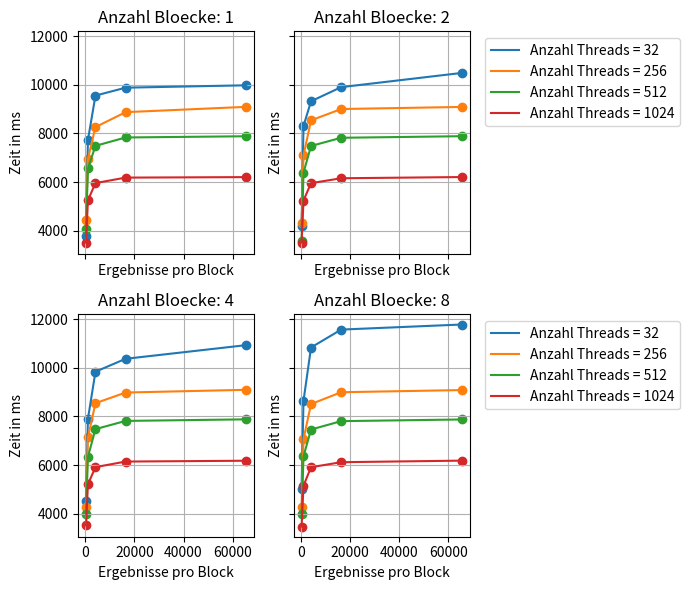

Source code (Python):
# -*- coding: utf-8 -*-
"""
Created on Sun May 21 19:21:45 2017

[redacted]
"""

import numpy as np
import matplotlib.pyplot as plt
from matplotlib import rcParams
rcParams.update({'figure.autolayout': True})
rcParams['figure.figsize'] = 7, 6

#size = np.multiply(np.arange(1,11), np.power(2, 27))
tArray = np.array((32, 256, 512, 1024))
bArray = np.array((1,2,4,8))
cArray = np.array((256, 1024, 4096, 16384, 65536))
xaxis = cArray
#xaxis = (np.arange(32) +1 )* 32
#xaxis = np.power(2, np.arange(11))

#measuring results
#resultsd2hunified= np.array(((42.0468,21.0862,14.0966,10.6007,8.53908,7.15212,6.13771,5.35744,4.80669,4.35236,3.97191,3.6456,3.39006,3.15665,2.95694,2.77213,2.62678,2.49054,2.36475,2.24695,2.157,2.06565,1.98658,1.90318,1.84874,1.78628,1.72601,1.66145,1.62614,1.57729,1.53398,1.48152),(21.0883,10.5728,7.11558,5.32338,4.30665,3.62923,3.12605,2.73491,2.46135,2.22667,2.03319,1.87008,1.7465,1.62551,1.53075,1.43409,1.37455,1.30952,1.25266,1.19536,1.15847,1.11601,1.08035,1.0392,1.01555,0.980526,0.950575,0.919839,0.901532,0.87627,0.855656,0.828594),(14.0892,7.11036,4.74588,3.60701,2.91815,2.45158,2.1135,1.86185,1.67405,1.51691,1.39174,1.28797,1.21333,1.14255,1.07946,1.02149,0.978968,0.932346,0.891365,0.852514,0.828545,0.797285,0.771548,0.744572,0.73223,0.712422,0.692633,0.670884,0.65859,0.641241,0.625269,0.609007),(10.5802,5.31883,3.59741,2.71311,2.20938,1.86096,1.60617,1.41093,1.28475,1.17574,1.08562,1.00965,0.952264,0.893734,0.843507,0.799963,0.770293,0.73701,0.70941,0.683883,0.664016,0.63987,0.61824,0.597763,0.586372,0.569921,0.553578,0.53741,0.529855,0.516517,0.503108,0.469825)))


###########TODO 
#resultsh2dunified = np.array(((42.0506,21.0859,14.0977,10.6014,8.53246,7.14858,6.1336,5.35601,4.80231,4.3495,3.97016,3.64763,3.39462,3.15905,2.9595,2.77747,2.62916,2.49378,2.36778,2.2519,2.15784,2.06747,1.9887,1.90722,1.85041,1.78741,1.72702,1.66538,1.62816,1.57721,1.53363,1.48628),(21.0318,10.5737,7.11145,5.31906,4.30054,3.62079,3.12323,2.74068,2.464,2.22898,2.03305,1.87011,1.74381,1.62671,1.52915,1.43615,1.37585,1.31209,1.25409,1.20079,1.15853,1.11405,1.07511,1.03574,1.00927,0.978097,0.947257,0.92025,0.903101,0.879186,0.859407,0.834743),(14.0702,7.10753,4.74118,3.60728,2.91437,2.45552,2.11575,1.86376,1.6725,1.51784,1.39184,1.29052,1.21612,1.14104,1.07611,1.01701,0.974529,0.9302,0.89122,0.856223,0.831248,0.801768,0.773573,0.745422,0.729557,0.709002,0.688508,0.669497,0.658319,0.641678,0.625448,0.609671),(10.5662,5.31638,3.60067,2.7162,2.21142,1.85944,1.60437,1.41545,1.2864,1.17688,1.08398,1.00518,0.949749,0.894237,0.84889,0.802002,0.773029,0.738783,0.708354,0.67888,0.661314,0.639604,0.619332,0.597003,0.586632,0.570287,0.553147,0.539463,0.530637,0.516946,0.504556,0.480907)))

#resultsh2dunified = np.array(((27.7299,16.8099,12.7953,9.71136,8.15447,7.36201,6.71706,6.30663,5.92474,5.73942,5.47573,5.34291,5.16372,5.05228,4.94947,4.88315,4.80142,4.73021,4.65562,4.58154,4.53467,4.49067,4.45159,4.40729,4.38016,4.34874,4.31016,4.2565,4.23678,4.21371,4.20089,4.17431),(15.712,9.57024,7.35806,6.31578,5.6812,5.33574,5.06942,4.83868,4.68452,4.57453,4.4656,4.37136,4.31281,4.25967,4.2118,4.1547,4.1146,4.08381,4.05928,4.03125,4.00124,3.97586,3.9606,3.93657,3.91762,3.90697,4.19263,4.38573,4.37035,4.35417,4.34571,4.32338),(12.5899,7.87951,6.47778,5.82593,5.45073,5.21798,5.04363,4.91057,4.82356,4.74385,4.65987,4.60243,4.56259,4.51467,4.47736,4.44112,4.41967,4.39646,4.37785,4.3691,4.34749,4.29917,4.27366,4.25967,4.17805,4.12875,4.10472,4.09269,4.06762,4.02479,4.00222,3.97976),(10.1468,6.78956,5.8379,5.35588,5.09192,4.92732,4.78273,4.67991,4.60339,4.55782,4.10176,3.93615,3.90095,3.87738,3.85107,3.81776,3.79811,3.78606,3.73558,3.71918,3.70738,3.68763,3.67617,3.65479,3.6588,3.64589,3.64175,3.62978,3.62498,3.62223,3.61342,3.61542)))

#resultsd2hunified = np.array(((27.4427,16.8236,12.7415,10.2739,8.89178,7.88617,7.25899,6.7949,6.45912,6.21943,6.00907,5.82589,5.68535,5.58913,5.46642,5.37403,5.27113,5.22516,5.16263,5.11523,5.05342,5.00848,4.967,4.91938,4.89257,4.86409,4.84562,4.8054,4.78812,4.76841,4.72273,4.692),(16.4225,10.4789,7.86553,6.80683,6.22431,5.83598,5.56084,5.35564,5.20881,5.10242,4.98705,4.9088,4.85137,4.79202,4.74275,4.67872,4.63764,4.60028,4.56947,4.5375,4.51276,4.47654,4.46502,4.44567,4.4421,4.42853,4.41108,4.38533,4.36463,4.35223,4.34136,4.3321),(12.4166,7.87659,6.46751,5.83214,5.4549,5.21328,5.03327,4.90655,4.82403,4.73488,4.65318,4.59817,4.56007,4.51025,4.4757,4.44279,4.44013,4.4176,4.40224,4.36929,4.34087,4.29198,4.27286,4.25308,4.18865,4.12604,4.09472,4.0985,4.0771,4.02231,3.99223,3.97951),(10.0746,6.79117,5.84922,5.36458,5.09574,4.91857,4.77878,4.68733,4.61325,4.55795,4.50121,4.46023,4.41931,4.39007,4.3595,4.32837,4.26591,4.25548,4.10855,4.05533,4.07474,4.04706,4.01704,3.99084,4.01094,4.01691,3.99847,3.99005,3.99999,3.98518,3.97226,3.98275)))

#results = np.array((((0.677408,1.28083,4.31754,16.6236,65.8321),(0.581696,1.26035,4.42307,16.6347,65.4141),(0.578816,1.28339,4.19341,15.781,62.4905),(0.476672,1.25744,4.1521,15.1244,55.7451)),((0.58672,1.63622,4.8911,18.8402,73.4862),(0.598656,.43821,4.79306,18.1973,72.0267),(0.58816,1.46346,4.87738,18.2249,72.0243),(0.604128,1.45014,4.86886,18.1997,72.0932)),((0.627264,1.60682,5.47149,20.944,83.1291),(0.65648,1.60096,5.46966,20.9536,83.1196),(0.637248,1.60083,5.50893,20.9292,83.144),(0.63344,1.61146,5.53363,20.978,83.1694)),((0.724736,1.94749,6.81002,26.4999,105.662),(0.72112,1.95635,6.8192,26.6179,105.589),(0.727872,1.97629,6.89901,26.6579,106.094),(0.736768,1.98304,6.95309,26.7829,105.988))))
results = np.array((((0.680032,1.32554,4.28688,16.582,65.6776),(0.61088,1.23338,4.3940,16.5456,62.4939),(0.565728,1.29696,4.16211,15.7969,59.9413),(0.510144,1.18547,3.77994,14.1572,55.6249)),((0.576352,1.47299,4.95933,18.4633,72.0794),(0.59568,1.44358,4.79837,18.1992,72.1068),(0.599168,1.43478,4.79283,18.2353,72.0432),(0.600416,1.44995,4.8128,18.2098,72.1269)),((0.626304,1.5615,5.46925,20.9172,83.1336),(0.716832,1.60406,5.47315,20.9506,83.1111),(0.639232,1.61642,5.47619,20.9578,83.1434),(0.644448,1.60998,5.48787,20.9833,83.2001)),((0.728832,1.95114,6.87597,26.5013,105.653),(0.728832,1.9552,6.87811,26.6156,105.607),(0.726464,1.96637,6.92163,26.6568,106.035),(0.737504,1.98774,6.92589,26.7724,105.967))))                      

results = results / 10
#divide by 10 because we measured 10 times

sbpltNbmr = np.shape(bArray)[0]
rubbish, sbplts = plt.subplots(2, 2, sharex='all', sharey='all') #(sbpltNbmr)
for i in range(sbpltNbmr):
    plotNumber = i
        
    sbplts.flatten()[plotNumber].set_title("Anzahl Bloecke: " + str(bArray[i]))
    
    for lines in range(0, np.shape(results)[0]):
    
        sbplts.flatten()[plotNumber].plot(xaxis, xaxis / results[lines, plotNumber, :], label = "Anzahl Threads = " + str(tArray[lines]))
        sbplts.flatten()[plotNumber].scatter(xaxis,xaxis / results[lines, plotNumber, :])
            #plt.axis.Tick
        sbplts.flatten()[plotNumber].grid(linestyle='-')
        if plotNumber %2 == 1:
            sbplts.flatten()[plotNumber].legend(bbox_to_anchor=(1.05,1), loc = 2)
       # sbplts[plotNumber].set_title("N =" + str((2 ** plotNumber) * 8))

for ax in sbplts.flat:
    ax.set(xlabel="Ergebnisse pro Block", ylabel="Zeit in ms")  
#plt.xlabel("Ergebnisse pro Block")
#plt.ylabel("Zeit in MS")
plt.savefig('fig.svg', format='svg', bbox_inches='tight')
